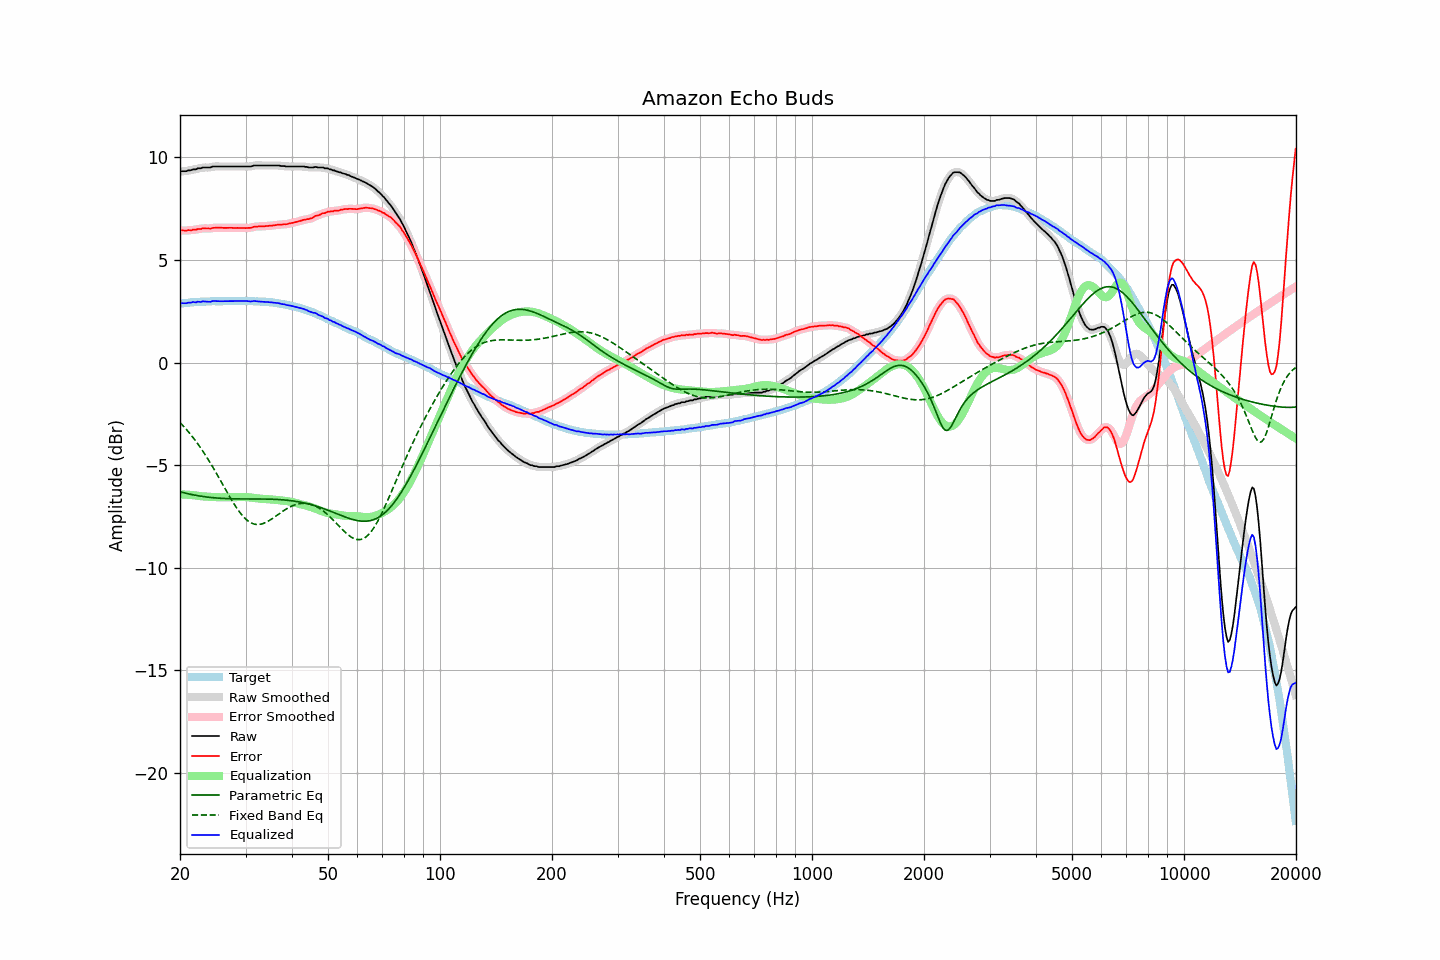

Source data for this figure (header and first rows):
frequency, raw, error, smoothed, error_smoothed, equalization, parametric_eq, fixed_band_eq, equalized_raw, equalized_smoothed, target
20.00, 9.30, 6.43, 9.31, 6.44, -6.44, -6.31, -2.93, 2.86, 2.87, 2.87
20.20, 9.33, 6.45, 9.32, 6.44, -6.44, -6.33, -3.01, 2.89, 2.88, 2.88
20.40, 9.33, 6.44, 9.33, 6.44, -6.44, -6.35, -3.09, 2.89, 2.89, 2.89
20.61, 9.33, 6.43, 9.34, 6.44, -6.44, -6.37, -3.18, 2.89, 2.90, 2.90
20.81, 9.33, 6.43, 9.34, 6.44, -6.44, -6.38, -3.27, 2.89, 2.90, 2.90
21.02, 9.37, 6.46, 9.36, 6.44, -6.45, -6.40, -3.36, 2.92, 2.91, 2.91
21.23, 9.37, 6.45, 9.38, 6.45, -6.45, -6.42, -3.45, 2.92, 2.92, 2.92
21.44, 9.38, 6.44, 9.40, 6.46, -6.46, -6.44, -3.55, 2.92, 2.94, 2.94
21.66, 9.42, 6.48, 9.40, 6.46, -6.47, -6.45, -3.65, 2.95, 2.93, 2.94
21.87, 9.42, 6.47, 9.42, 6.48, -6.48, -6.47, -3.75, 2.94, 2.94, 2.95
22.09, 9.42, 6.48, 9.44, 6.49, -6.49, -6.48, -3.85, 2.93, 2.95, 2.95
22.31, 9.47, 6.52, 9.45, 6.50, -6.50, -6.49, -3.96, 2.97, 2.95, 2.96
22.54, 9.47, 6.52, 9.47, 6.51, -6.51, -6.51, -4.07, 2.96, 2.96, 2.96
22.76, 9.47, 6.51, 9.49, 6.53, -6.52, -6.52, -4.18, 2.95, 2.97, 2.97
22.99, 9.51, 6.55, 9.50, 6.53, -6.53, -6.53, -4.30, 2.98, 2.97, 2.97
23.22, 9.51, 6.55, 9.51, 6.54, -6.53, -6.54, -4.42, 2.98, 2.98, 2.96
23.45, 9.51, 6.54, 9.52, 6.55, -6.54, -6.55, -4.54, 2.97, 2.98, 2.97
23.69, 9.51, 6.54, 9.51, 6.54, -6.54, -6.56, -4.66, 2.97, 2.97, 2.97
23.92, 9.51, 6.54, 9.51, 6.54, -6.55, -6.57, -4.79, 2.96, 2.96, 2.97
24.16, 9.51, 6.53, 9.53, 6.54, -6.55, -6.58, -4.92, 2.96, 2.97, 2.98
24.40, 9.55, 6.56, 9.54, 6.55, -6.56, -6.59, -5.05, 3.00, 2.99, 2.99
24.65, 9.56, 6.57, 9.56, 6.57, -6.56, -6.60, -5.18, 3.00, 3.00, 2.99
24.89, 9.56, 6.57, 9.57, 6.57, -6.57, -6.60, -5.32, 3.00, 3.00, 2.99
25.14, 9.56, 6.57, 9.56, 6.57, -6.57, -6.61, -5.45, 2.99, 2.99, 2.99
25.39, 9.56, 6.57, 9.56, 6.57, -6.57, -6.62, -5.59, 2.99, 2.99, 2.99
25.65, 9.56, 6.57, 9.56, 6.57, -6.57, -6.62, -5.73, 2.99, 2.99, 2.99
25.91, 9.56, 6.58, 9.56, 6.57, -6.57, -6.63, -5.87, 2.99, 2.99, 2.99
26.16, 9.56, 6.57, 9.56, 6.57, -6.57, -6.63, -6.01, 2.99, 2.99, 3.00
26.43, 9.56, 6.57, 9.56, 6.57, -6.57, -6.63, -6.15, 2.99, 2.99, 3.00
26.69, 9.56, 6.57, 9.56, 6.57, -6.57, -6.64, -6.29, 2.99, 2.99, 2.99
26.96, 9.56, 6.57, 9.56, 6.57, -6.57, -6.64, -6.42, 2.99, 2.99, 2.99
27.23, 9.56, 6.57, 9.56, 6.57, -6.57, -6.64, -6.56, 2.99, 2.99, 2.99
27.50, 9.56, 6.57, 9.56, 6.57, -6.57, -6.65, -6.69, 3.00, 3.00, 2.99
27.77, 9.56, 6.56, 9.56, 6.57, -6.57, -6.65, -6.82, 3.00, 3.00, 3.00
28.05, 9.56, 6.56, 9.56, 6.57, -6.57, -6.65, -6.94, 3.00, 3.00, 3.00
28.33, 9.56, 6.56, 9.56, 6.56, -6.56, -6.65, -7.06, 3.00, 3.00, 3.00
28.62, 9.56, 6.57, 9.56, 6.56, -6.56, -6.65, -7.18, 3.00, 3.00, 3.00
28.90, 9.56, 6.56, 9.56, 6.56, -6.56, -6.65, -7.29, 3.00, 3.00, 3.00
29.19, 9.56, 6.56, 9.56, 6.56, -6.56, -6.65, -7.39, 3.00, 3.00, 3.00
29.48, 9.56, 6.56, 9.56, 6.56, -6.56, -6.65, -7.48, 3.01, 3.01, 3.00
29.78, 9.56, 6.56, 9.56, 6.56, -6.56, -6.65, -7.56, 3.00, 3.00, 3.00
30.08, 9.56, 6.55, 9.56, 6.56, -6.56, -6.66, -7.64, 3.00, 3.00, 3.01
30.38, 9.56, 6.57, 9.56, 6.56, -6.57, -6.66, -7.71, 3.00, 2.99, 3.00
30.68, 9.56, 6.57, 9.56, 6.56, -6.58, -6.66, -7.76, 2.99, 2.99, 3.00
30.99, 9.56, 6.57, 9.57, 6.58, -6.58, -6.66, -7.81, 2.98, 2.99, 2.99
31.30, 9.58, 6.59, 9.59, 6.60, -6.60, -6.66, -7.85, 2.99, 2.99, 2.99
31.61, 9.61, 6.62, 9.60, 6.61, -6.61, -6.66, -7.88, 3.01, 2.99, 2.99
31.93, 9.61, 6.63, 9.61, 6.63, -6.62, -6.66, -7.89, 3.00, 3.00, 2.98
32.24, 9.61, 6.63, 9.62, 6.64, -6.63, -6.66, -7.90, 2.99, 2.99, 2.99
32.57, 9.61, 6.64, 9.61, 6.64, -6.64, -6.66, -7.90, 2.98, 2.98, 2.97
32.89, 9.61, 6.64, 9.61, 6.64, -6.64, -6.66, -7.89, 2.97, 2.97, 2.97
33.22, 9.61, 6.64, 9.61, 6.64, -6.65, -6.66, -7.87, 2.97, 2.97, 2.97
33.55, 9.61, 6.65, 9.61, 6.65, -6.65, -6.66, -7.84, 2.96, 2.96, 2.97
33.89, 9.61, 6.65, 9.61, 6.65, -6.65, -6.66, -7.81, 2.96, 2.96, 2.96
34.23, 9.61, 6.66, 9.61, 6.66, -6.66, -6.66, -7.77, 2.95, 2.95, 2.95
34.57, 9.61, 6.66, 9.61, 6.66, -6.67, -6.66, -7.73, 2.95, 2.95, 2.95
34.92, 9.61, 6.68, 9.61, 6.67, -6.67, -6.66, -7.68, 2.94, 2.94, 2.94
35.27, 9.61, 6.67, 9.61, 6.68, -6.68, -6.67, -7.63, 2.93, 2.93, 2.94
35.62, 9.61, 6.69, 9.61, 6.69, -6.69, -6.67, -7.58, 2.92, 2.92, 2.92
35.97, 9.61, 6.70, 9.61, 6.70, -6.70, -6.67, -7.53, 2.91, 2.91, 2.92
... 635 more rows
